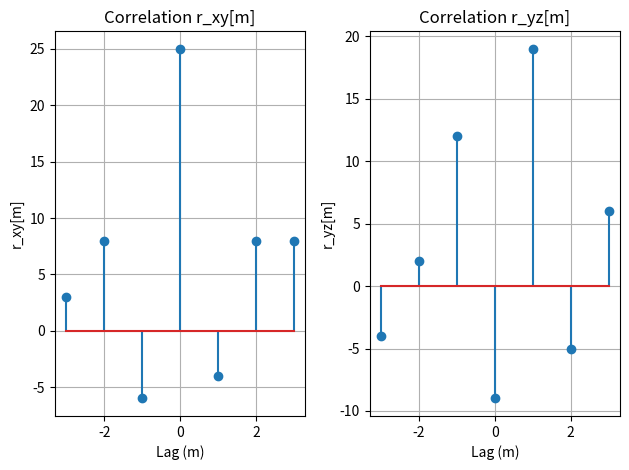

Reproduce this figure in Python.
'''
Given x(n)=[1,3,−2,4] y(n)=[2,3,−1,3] z(n)=[2,−1,4,−2]
Find the correlation between x(n) & y(n) and y(n) & z(n). ⟹ observe the
realization

'''




import numpy as np
import matplotlib.pyplot as plt

x = np.array([1, 3, -2, 4])
y = np.array([2, 3, -1, 3])
z = np.array([2, -1, 4, -2])


# Cross-correlation
r_xy = np.correlate(x, y, mode='full')
r_yz = np.correlate(y, z, mode='full')

def correlation(x, y):
    x_len = len(x)
    y_len = len(y)
    y_rev = np.flip(y)  # Reverse y for correlation
    y = y_rev
    result = []
    for n in range(0, x_len + y_len - 1):
        sum = 0
        for k in range(0,len(x)):
            if(n-k>=0 and n-k<len(y)):
                sum += x[k] * y[n - k]
        result.append(sum)
    return np.array(result)

r_xy_custom = correlation(x, y)
r_yz_custom = correlation(y, z)

print("Cross-correlation r_xy:", r_xy)
print("Custom Cross-correlation r_xy:", r_xy_custom)
print("Cross-correlation r_yz:", r_yz)
print("Custom Cross-correlation r_yz:", r_yz_custom)

lags = np.arange(-len(x)+1, len(x))  # Lags for plotting

# Plot r_xy
plt.subplot(1, 2, 1)
plt.stem(lags, r_xy)
plt.title("Correlation r_xy[m]")
plt.xlabel("Lag (m)")
plt.ylabel("r_xy[m]")
plt.grid(True)

# Plot r_yz
plt.subplot(1, 2, 2)
plt.stem(lags, r_yz)
plt.title("Correlation r_yz[m]")
plt.xlabel("Lag (m)")
plt.ylabel("r_yz[m]")
plt.grid(True)

plt.tight_layout()
plt.show()
